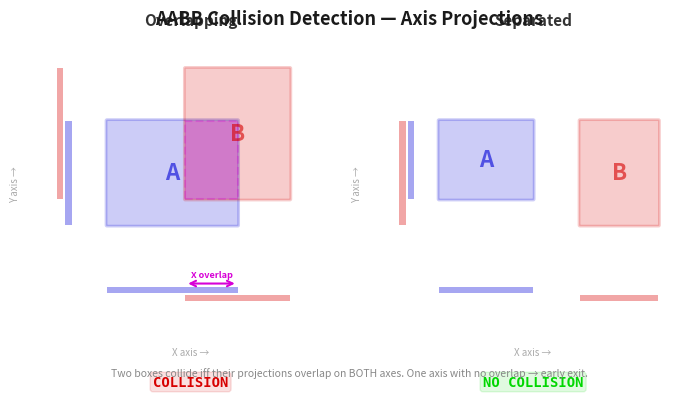

The script that saved this image: (Note: this script raises an exception after producing the figure.)
#!/usr/bin/env python3
"""
ch19_aabb_collision.py -- AABB collision detection diagram.

Two panels side by side:
  Left:  Overlapping bounding boxes (collision detected)
  Right: Separated bounding boxes (no collision)
Axis projections labeled to show overlap test.

Output: illustrations/output/ch19_aabb_collision.png
"""

import matplotlib.pyplot as plt
import matplotlib.patches as mpatches
import numpy as np

# --- ZX Spectrum palette ---
ZX_BLUE    = '#0000D7'
ZX_RED     = '#D70000'
ZX_GREEN   = '#00D700'
ZX_CYAN    = '#00D7D7'
ZX_MAGENTA = '#D700D7'

# --- Figure ---
fig, (ax1, ax2) = plt.subplots(1, 2, figsize=(7, 3.8))
fig.patch.set_facecolor('white')

def draw_aabb_scene(ax, box_a, box_b, title, colliding):
    """Draw two AABB boxes with axis projections.

    box = (left, bottom, width, height)
    """
    ax.set_facecolor('white')

    a_l, a_b, a_w, a_h = box_a
    b_l, b_b, b_w, b_h = box_b

    a_r = a_l + a_w
    a_t = a_b + a_h
    b_r = b_l + b_w
    b_t = b_b + b_h

    # Draw boxes
    rect_a = mpatches.FancyBboxPatch(
        (a_l, a_b), a_w, a_h,
        boxstyle='round,pad=0.02',
        facecolor=ZX_BLUE, alpha=0.20,
        edgecolor=ZX_BLUE, linewidth=2.0
    )
    ax.add_patch(rect_a)

    rect_b = mpatches.FancyBboxPatch(
        (b_l, b_b), b_w, b_h,
        boxstyle='round,pad=0.02',
        facecolor=ZX_RED, alpha=0.20,
        edgecolor=ZX_RED, linewidth=2.0
    )
    ax.add_patch(rect_b)

    # Labels
    ax.text(a_l + a_w / 2, a_b + a_h / 2, 'A',
            ha='center', va='center', fontsize=16, fontweight='bold',
            fontfamily='sans-serif', color=ZX_BLUE, alpha=0.6)
    ax.text(b_l + b_w / 2, b_b + b_h / 2, 'B',
            ha='center', va='center', fontsize=16, fontweight='bold',
            fontfamily='sans-serif', color=ZX_RED, alpha=0.6)

    # X-axis projections (below boxes)
    proj_y = -0.3
    bar_h = 0.12

    # A's X projection
    ax.add_patch(plt.Rectangle((a_l, proj_y), a_w, bar_h,
                                facecolor=ZX_BLUE, alpha=0.35, edgecolor='none'))
    # B's X projection
    ax.add_patch(plt.Rectangle((b_l, proj_y - bar_h - 0.04), b_w, bar_h,
                                facecolor=ZX_RED, alpha=0.35, edgecolor='none'))

    # Y-axis projections (left of boxes)
    proj_x = -0.3
    bar_w = 0.12

    # A's Y projection
    ax.add_patch(plt.Rectangle((proj_x, a_b), bar_w, a_h,
                                facecolor=ZX_BLUE, alpha=0.35, edgecolor='none'))
    # B's Y projection
    ax.add_patch(plt.Rectangle((proj_x - bar_w - 0.04, b_b), bar_w, b_h,
                                facecolor=ZX_RED, alpha=0.35, edgecolor='none'))

    # Overlap region highlight
    if colliding:
        ol = max(a_l, b_l)
        or_ = min(a_r, b_r)
        ob = max(a_b, b_b)
        ot = min(a_t, b_t)
        if ol < or_ and ob < ot:
            overlap = plt.Rectangle((ol, ob), or_ - ol, ot - ob,
                                     facecolor=ZX_MAGENTA, alpha=0.25,
                                     edgecolor=ZX_MAGENTA, linewidth=1.5,
                                     linestyle='--')
            ax.add_patch(overlap)

        # X overlap bracket
        ax.annotate('', xy=(or_, proj_y + bar_h + 0.06),
                    xytext=(ol, proj_y + bar_h + 0.06),
                    arrowprops=dict(arrowstyle='<->', color=ZX_MAGENTA, lw=1.5))
        ax.text((ol + or_) / 2, proj_y + bar_h + 0.15, 'X overlap',
                ha='center', va='bottom', fontsize=6.5, fontfamily='sans-serif',
                color=ZX_MAGENTA, fontweight='bold')

    # Result label
    if colliding:
        result_text = 'COLLISION'
        result_color = ZX_RED
    else:
        result_text = 'NO COLLISION'
        result_color = ZX_GREEN

    ax.text(0.5, 1.05, title, transform=ax.transAxes,
            ha='center', va='bottom', fontsize=11, fontweight='bold',
            fontfamily='sans-serif', color='#333333')

    ax.text(0.5, -0.18, result_text, transform=ax.transAxes,
            ha='center', va='top', fontsize=10, fontweight='bold',
            fontfamily='monospace', color=result_color,
            bbox=dict(boxstyle='round,pad=0.2', facecolor=result_color,
                      alpha=0.12, edgecolor=result_color, linewidth=1.0))

    # Axis labels
    ax.text(0.5, -0.08, 'X axis →', transform=ax.transAxes,
            ha='center', va='top', fontsize=7, fontfamily='sans-serif',
            color='#AAAAAA')
    ax.text(-0.08, 0.5, 'Y axis →', transform=ax.transAxes,
            ha='center', va='center', fontsize=7, fontfamily='sans-serif',
            color='#AAAAAA', rotation=90)

    ax.set_xlim(-0.8, 5.0)
    ax.set_ylim(-0.9, 4.5)
    ax.set_aspect('equal')
    ax.spines['top'].set_visible(False)
    ax.spines['right'].set_visible(False)
    ax.spines['left'].set_visible(False)
    ax.spines['bottom'].set_visible(False)
    ax.set_xticks([])
    ax.set_yticks([])


# Panel 1: Overlapping boxes
draw_aabb_scene(ax1,
    box_a=(0.5, 1.0, 2.5, 2.0),
    box_b=(2.0, 1.5, 2.0, 2.5),
    title='Overlapping',
    colliding=True)

# Panel 2: Separated boxes
draw_aabb_scene(ax2,
    box_a=(0.3, 1.5, 1.8, 1.5),
    box_b=(3.0, 1.0, 1.5, 2.0),
    title='Separated',
    colliding=False)

# Overall title
fig.text(0.5, 0.98, 'AABB Collision Detection — Axis Projections',
         ha='center', va='top', fontsize=13, fontweight='bold',
         fontfamily='sans-serif', color='#1a1a1a')

# Explanation
fig.text(0.5, 0.01,
         'Two boxes collide iff their projections overlap on BOTH axes. '
         'One axis with no overlap → early exit.',
         ha='center', va='bottom', fontsize=7.5, fontfamily='sans-serif',
         color='#888888', style='italic')

plt.tight_layout(rect=[0, 0.04, 1, 0.94])
plt.savefig('/Users/alice/dev/antique-toy/illustrations/output/ch19_aabb_collision.png',
            dpi=300, bbox_inches='tight', facecolor='white')
plt.close()
print('Saved ch19_aabb_collision.png')
